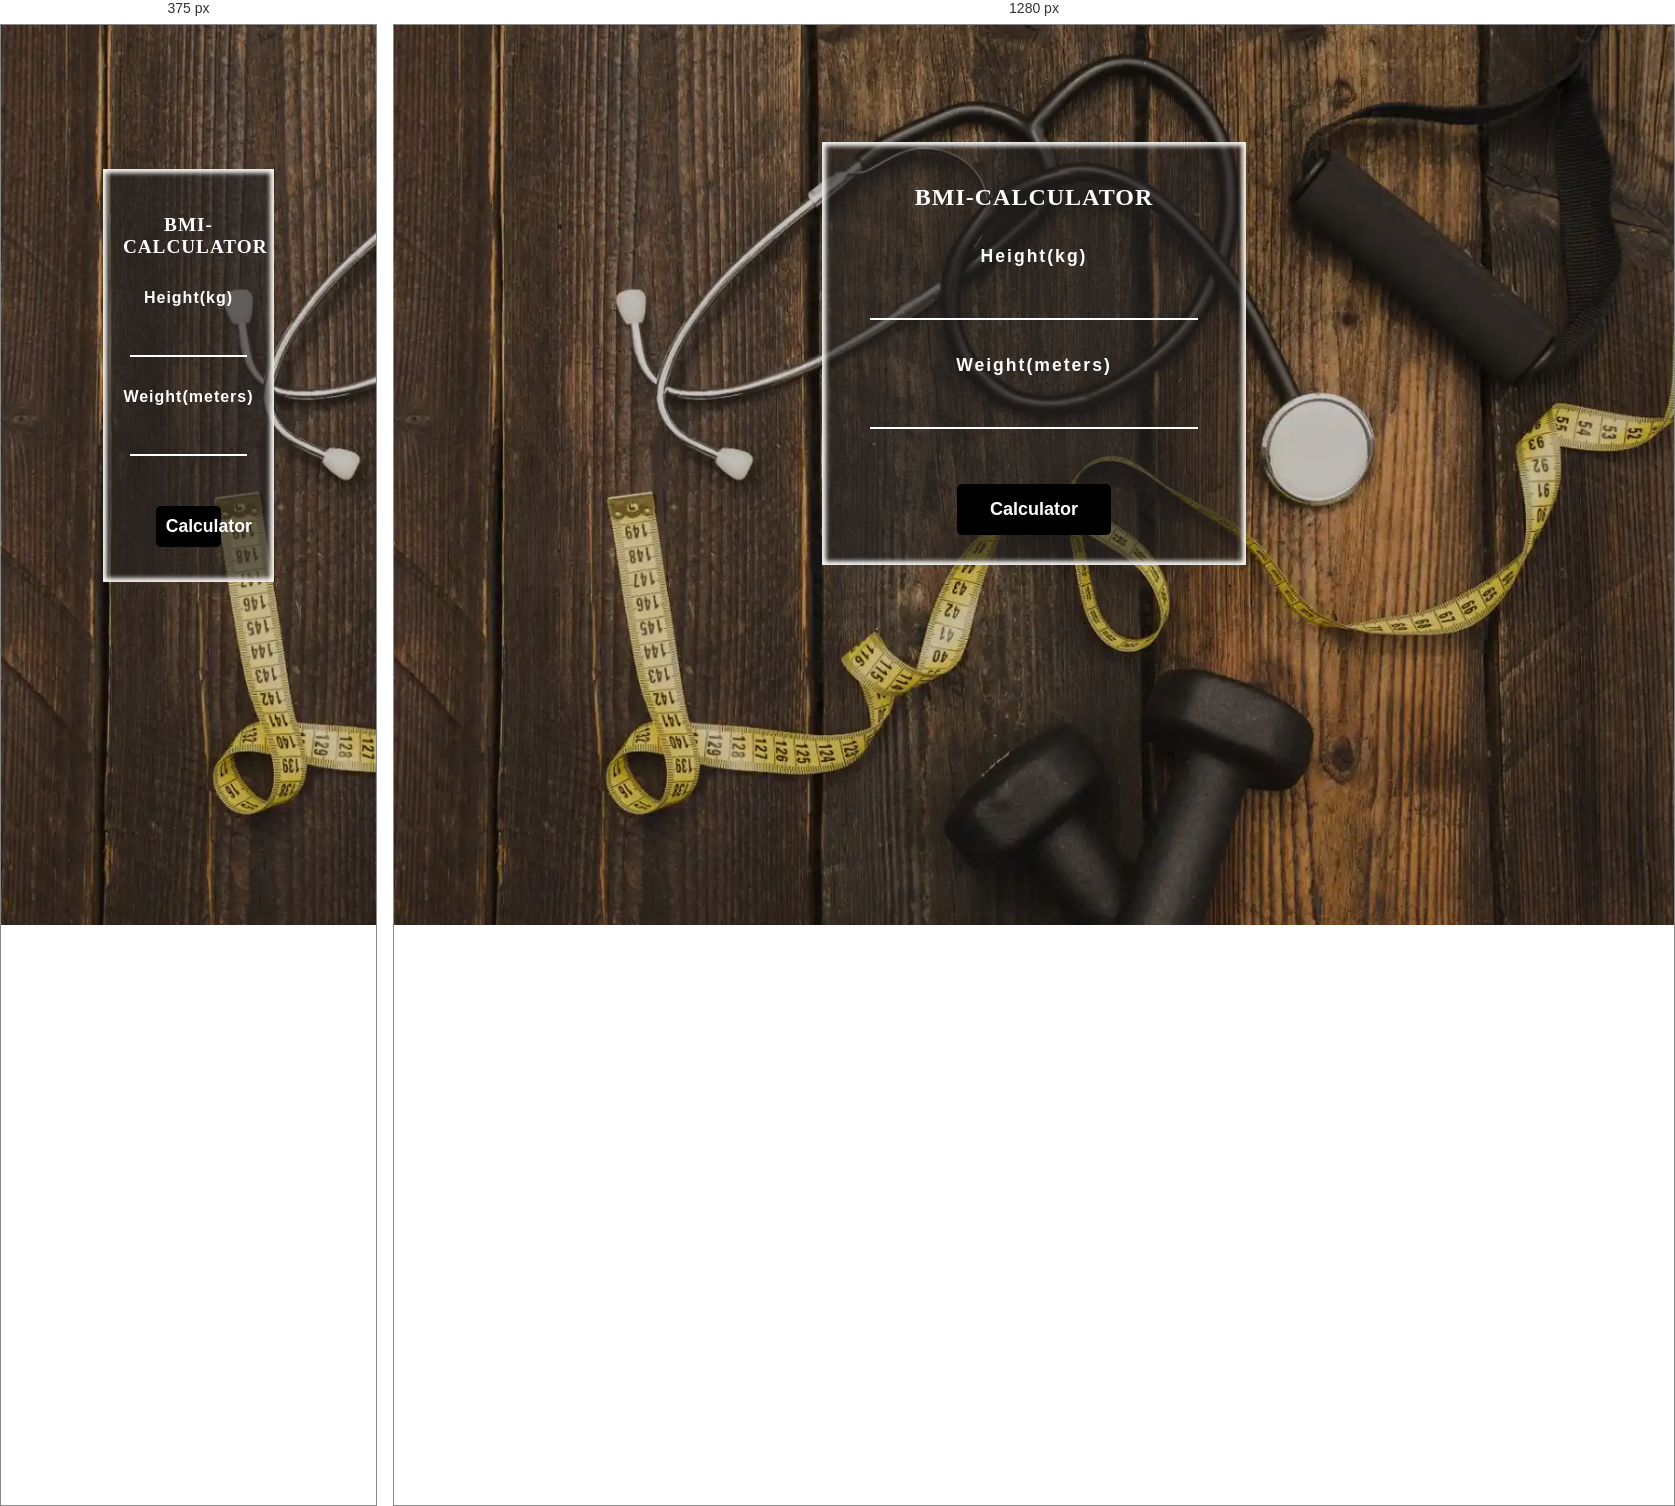
Rendered at 375 px and 1280 px, left to right.

<!-- file: index.html -->
<!DOCTYPE html>
<html lang="en">

<head>
    <meta charset="UTF-8">
    <meta name="viewport" content="width=device-width, initial-scale=1.0">
    <title>BMI-CALCULATOR</title>
    <link rel="stylesheet" href="style.css">
</head>

<body>
    <div class="container">
        <h1>BMI-CALCULATOR</h1>
        <p id="height">Height(kg)</p>
        <input type="number" name="height" id="height">
        <p id="weight">Weight(meters)</p>
        <input type="number" name="meters" id="meters">

        <p id="result"></p>

        <button id="btn" onclick="bmiCalculator()">Calculator</button>
    </div>

    <script src="script.js">

    </script>
</body>

</html>

/* @media block from style.css */
@media (max-width:1000px) {
    .container{
        display: block;
        margin:0 auto;
        position:relative;
        top: 16%;
        text-align: center;
        width: 35%;
        padding: 35px 20px;
    }
    .container h1{
        padding-top: 10px;
        font-size: 1.2rem;
        font-weight:800;
    }
    .container p{
        margin-top: 10px;
        font-size: 1rem;
        letter-spacing: 1px;
        line-height: 10px;
        margin-top: 35px;
    }
    
    .container input{
        width: 80%;
        margin-top: 10px;
        padding: 6px;
        font-size: 1.6rem;
        font-weight: bold;
    }
    #result{
        font-size:1rem;
        letter-spacing: 1px;
    }
    
    #btn{
        width: 50%;
        padding: 10px;
        font-size: 1.1rem;
        margin-top: 15px;
    }
    
}